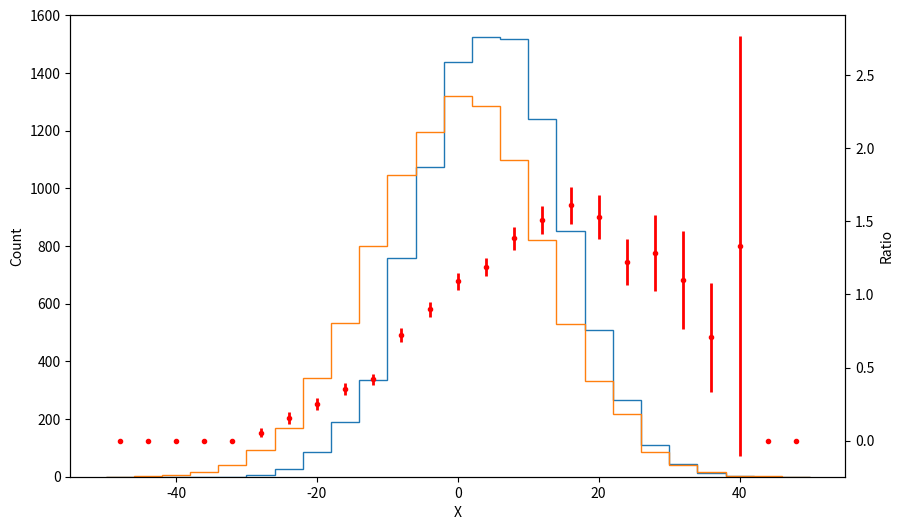

Generate this figure with matplotlib:
#!/usr/bin/env python3
# -*- coding: utf-8 -*-

"""
Make multiple plots with a sharex X-axis but independent Y axis

See:

- http://matplotlib.org/examples/pylab_examples/multiple_yaxis_with_spines.html
- http://matplotlib.org/examples/subplots_axes_and_figures/fahrenheit_celsius_scales.html
"""

import numpy as np
import matplotlib.pyplot as plt

# Build datas ###############

x1 = 10 * np.random.standard_normal(10000) + 5.
x2 = 12 * np.random.standard_normal(10000)
nbins = 25
 
fig = plt.figure(figsize=(10.,6.))
 
# Plot two distributions on the same plot #####################################

ax = fig.add_subplot(111)
 
val_of_bins_x1, edges_of_bins_x1, patches_x1 = plt.hist(x1, nbins, range=(-50,50), histtype='step')
val_of_bins_x2, edges_of_bins_x2, patches_x2 = plt.hist(x2, nbins, range=(-50,50), histtype='step')
 
# Compute ratio ###############################################################
 
# This put ratio to zero if val_of_bins_x2 is zero
ratio =np.divide(val_of_bins_x1,
                 val_of_bins_x2,
                 where=(val_of_bins_x2 != 0))
 
# Compute error on ration, null if cannot be computed
error= np.divide(val_of_bins_x1 * np.sqrt(val_of_bins_x2) + val_of_bins_x2 * np.sqrt(val_of_bins_x1),
                 val_of_bins_x2 * val_of_bins_x2,
                 where=(val_of_bins_x2 != 0))
 
# Add the ratio on the existing plot
ax2 = ax.twinx()                         # <- !!!

bincenter = 0.5 * (edges_of_bins_x1[1:] + edges_of_bins_x1[:-1])
ax2.errorbar(bincenter, ratio, yerr=error, fmt='.', color='r', lw=2)

ax.set_xlabel("X")
ax.set_ylabel("Count")
ax2.set_ylabel("Ratio")

# Save file ###################################################################

plt.savefig("multiple_y_axis.png")

# Plot ########################################################################

plt.show()
